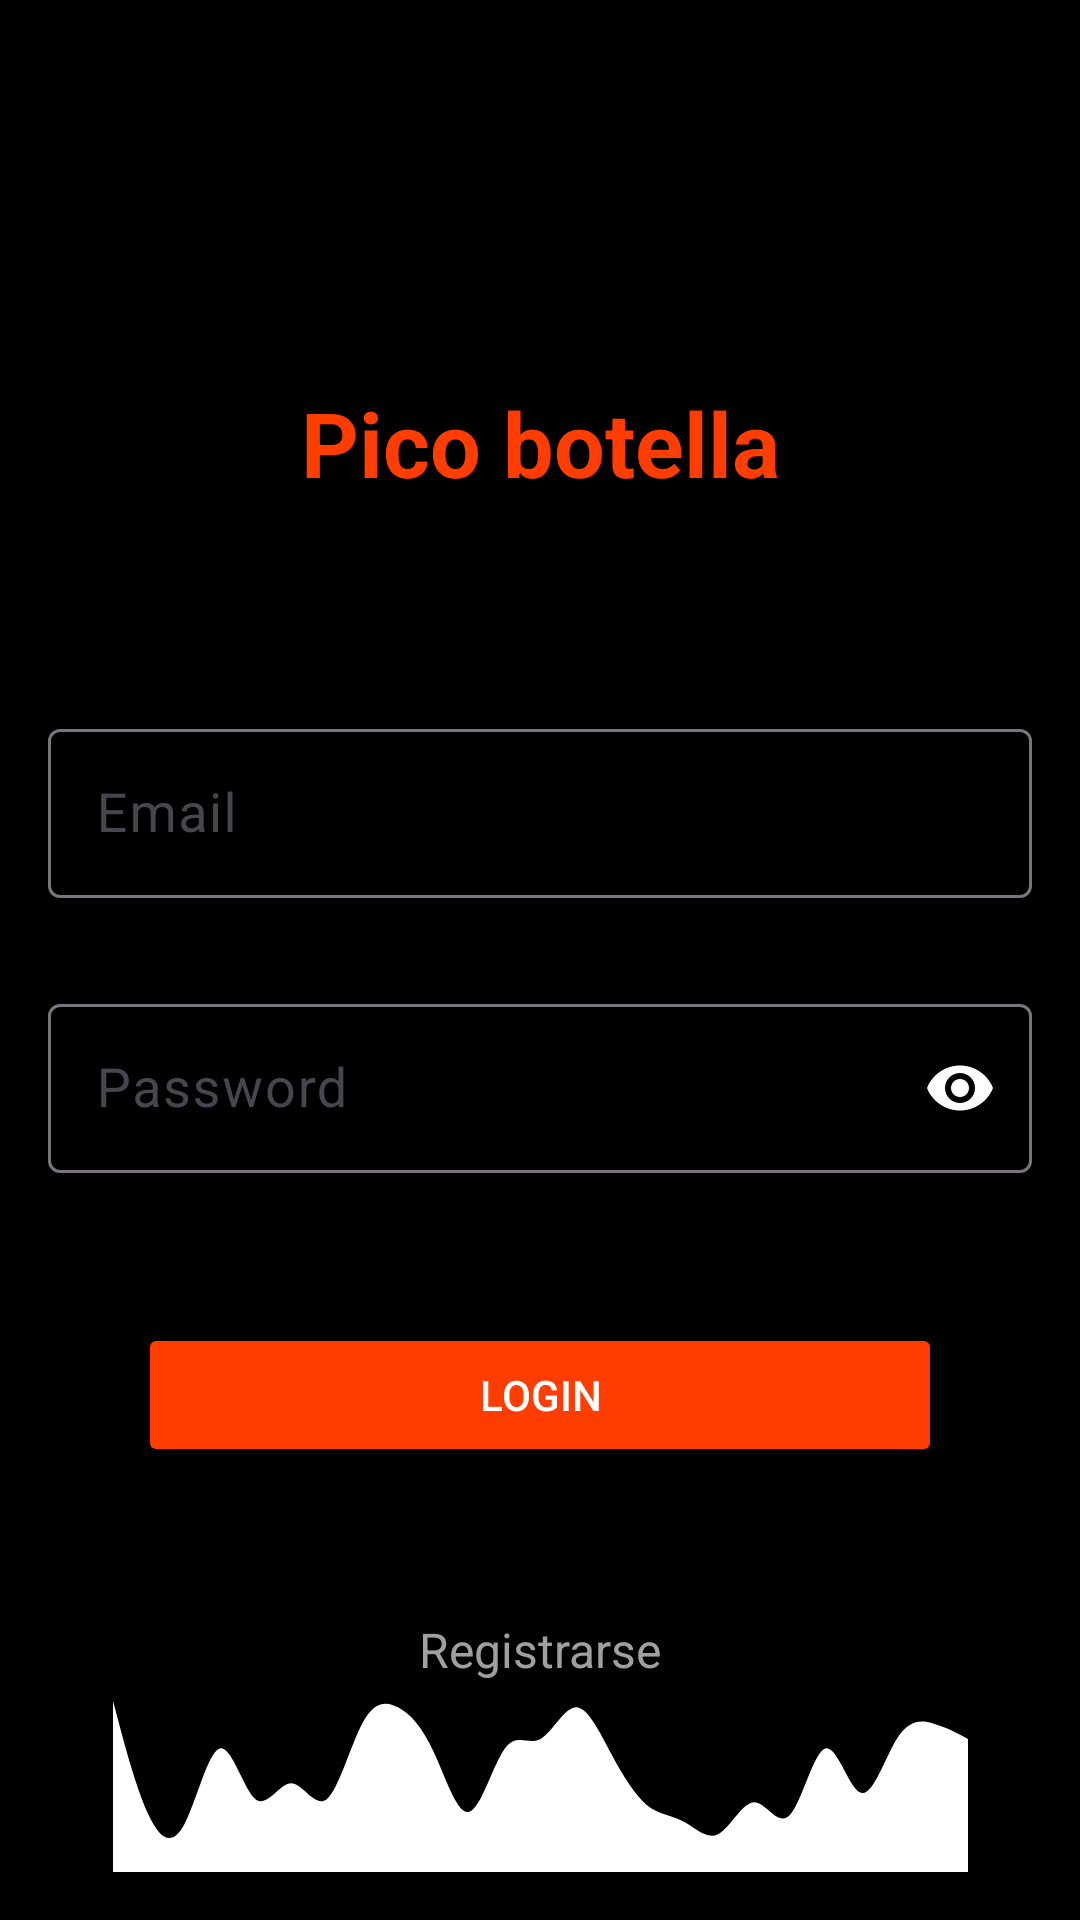

Write the Android layout XML for this screen, with the resource values it uses.
<!-- AndroidManifest.xml: application theme Theme.BottleFlip -->
<!-- res/layout/login.xml -->
<?xml version="1.0" encoding="utf-8"?>
<layout xmlns:android="http://schemas.android.com/apk/res/android"
	xmlns:app="http://schemas.android.com/apk/res-auto"
	xmlns:tools="http://schemas.android.com/tools">

	<androidx.constraintlayout.widget.ConstraintLayout
		android:id="@+id/cl_container"
		android:layout_width="match_parent"
		android:layout_height="match_parent"
		android:padding="16dp"
		android:background="#000000"
		tools:context=".view.LoginActivity">

		<androidx.constraintlayout.widget.Guideline
			android:id="@+id/horizontal_guideline_30"
			android:layout_width="wrap_content"
			android:layout_height="wrap_content"
			android:orientation="horizontal"
			app:layout_constraintGuide_percent="0.15" />

		<TextView
			android:id="@+id/tv_app_title"
			android:layout_width="wrap_content"
			android:layout_height="wrap_content"
			android:text="Pico botella"
			android:textSize="30sp"
			android:textStyle="bold"
			android:textColor="@color/red"
			android:padding="20dp"
			app:layout_constraintTop_toBottomOf="@+id/horizontal_guideline_30"
			app:layout_constraintEnd_toEndOf="parent"
			app:layout_constraintStart_toStartOf="parent"
			android:layout_marginBottom="50dp"
			app:layout_constraintBottom_toTopOf="@+id/til_email" />

		<com.google.android.material.textfield.TextInputLayout
			android:id="@+id/til_email"
			android:layout_width="match_parent"
			android:layout_height="wrap_content"
			app:hintEnabled="true"
			app:boxBackgroundColor="@color/transparent"
			app:hintTextColor="@color/white"
			app:errorTextColor="@color/red"
			app:layout_constraintEnd_toEndOf="parent"
			app:layout_constraintStart_toStartOf="parent"
			app:layout_constraintBottom_toTopOf="@+id/til_password">

			<EditText
				android:id="@+id/et_email"
				android:layout_width="match_parent"
				android:layout_height="wrap_content"
				android:autofillHints=""
				android:inputType="textEmailAddress"
				android:hint="Email"
				android:maxLength="40"
				android:textColorHint="@android:color/darker_gray"
				android:textColor="@color/white"
				android:padding="16dp"
				android:textSize="18sp" />
		</com.google.android.material.textfield.TextInputLayout>

		<com.google.android.material.textfield.TextInputLayout
			android:id="@+id/til_password"
			android:layout_width="match_parent"
			android:layout_height="wrap_content"
			app:hintEnabled="true"
			app:boxBackgroundColor="@color/transparent"
			app:hintTextColor="@color/white"
			app:errorTextColor="@color/red"
			app:endIconTint="@color/white"
			app:endIconMode="password_toggle"
			android:layout_marginTop="30dp"
			app:layout_constraintTop_toBottomOf="@+id/til_email"
			app:layout_constraintEnd_toEndOf="parent"
			app:layout_constraintStart_toStartOf="parent">

			<EditText
				android:id="@+id/et_password"
				android:layout_width="match_parent"
				android:layout_height="wrap_content"
				android:autofillHints=""
				android:inputType="numberPassword"
				android:hint="Password"
				android:maxLength="10"
				android:textColorHint="@android:color/darker_gray"
				android:textColor="@color/white"
				android:padding="16dp"
				android:textSize="18sp" />
		</com.google.android.material.textfield.TextInputLayout>

		<Button
			android:id="@+id/btn_login"
			android:layout_width="match_parent"
			android:layout_height="wrap_content"
			android:textColor="@color/white"
			android:backgroundTint="@color/red"
			android:enabled="false"
			android:text="Login"
			android:layout_marginHorizontal="30dp"
			android:layout_marginTop="50dp"
			app:layout_constraintTop_toBottomOf="@+id/til_password"
			app:layout_constraintEnd_toEndOf="parent"
			app:layout_constraintStart_toStartOf="parent" />


		<TextView
			android:id="@+id/tv_register"
			android:layout_width="wrap_content"
			android:layout_height="wrap_content"
			android:text="Registrarse"
			android:textColor="#9EA1A1"
			android:enabled="false"
			android:textSize="16sp"
			android:layout_marginTop="50dp"
			app:layout_constraintTop_toBottomOf="@+id/btn_login"
			app:layout_constraintEnd_toEndOf="parent"
			app:layout_constraintStart_toStartOf="parent" />

		<ImageView
			android:id="@+id/waves"
			android:layout_width="0dp"
			android:layout_height="0dp"
			android:src="@drawable/waves"
			app:layout_constraintTop_toBottomOf="@+id/tv_register"
			app:layout_constraintEnd_toEndOf="parent"
			app:layout_constraintBottom_toBottomOf="parent"
			app:layout_constraintStart_toStartOf="parent" />

	</androidx.constraintlayout.widget.ConstraintLayout>
</layout>
<!-- resources referenced by this layout -->
<resources>
  <color name="red">#FF3D00</color>
  <color name="transparent">#00000000</color>
  <color name="white">#FFFFFFFF</color>
  <!-- drawable waves (drawable) -->
  <vector xmlns:android="http://schemas.android.com/apk/res/android" android:height="160dp" android:viewportHeight="320" android:viewportWidth="1440" android:width="720dp">
        
      <path android:fillColor="#ffffff" android:pathData="M0,32L10,69.3C20,107 40,181 60,224C80,267 100,277 120,240C140,203 160,117 180,112C200,107 220,181 240,197.3C260,213 280,171 300,170.7C320,171 340,213 360,197.3C380,181 400,107 420,69.3C440,32 460,32 480,42.7C500,53 520,75 540,117.3C560,160 580,224 600,218.7C620,213 640,139 660,112C680,85 700,107 720,96C740,85 760,43 780,42.7C800,43 820,85 840,122.7C860,160 880,192 900,208C920,224 940,224 960,234.7C980,245 1000,267 1020,256C1040,245 1060,203 1080,202.7C1100,203 1120,245 1140,224C1160,203 1180,117 1200,112C1220,107 1240,181 1260,186.7C1280,192 1300,128 1320,96C1340,64 1360,64 1380,69.3C1400,75 1420,85 1430,90.7L1440,96L1440,320L1430,320C1420,320 1400,320 1380,320C1360,320 1340,320 1320,320C1300,320 1280,320 1260,320C1240,320 1220,320 1200,320C1180,320 1160,320 1140,320C1120,320 1100,320 1080,320C1060,320 1040,320 1020,320C1000,320 980,320 960,320C940,320 920,320 900,320C880,320 860,320 840,320C820,320 800,320 780,320C760,320 740,320 720,320C700,320 680,320 660,320C640,320 620,320 600,320C580,320 560,320 540,320C520,320 500,320 480,320C460,320 440,320 420,320C400,320 380,320 360,320C340,320 320,320 300,320C280,320 260,320 240,320C220,320 200,320 180,320C160,320 140,320 120,320C100,320 80,320 60,320C40,320 20,320 10,320L0,320Z"/>
      
  </vector>
  <style name="Theme.BottleFlip" parent="Base.Theme.BottleFlip" />
  <style name="Base.Theme.BottleFlip" parent="Theme.Material3.DayNight.NoActionBar">
          
          
      </style>
</resources>
